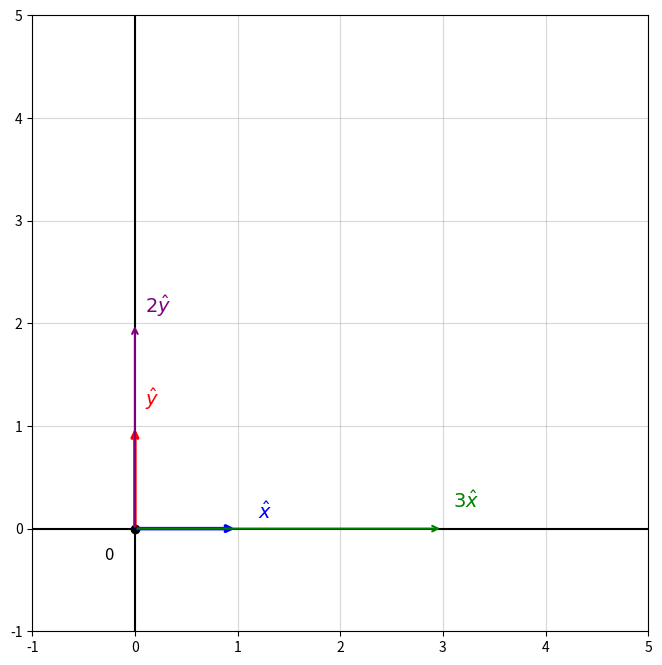

The matplotlib source for this figure:
import matplotlib.pyplot as plt
import numpy as np

#make grid
fig, ax = plt.subplots(figsize=(8, 8))

ax.set_xlim(-1, 5)
ax.set_ylim(-1, 5)

ax.set_aspect('equal')

ax.grid(True, alpha=0.5)

#add axes
ax.axhline(0, color='black', linewidth=1.5)
ax.axvline(0, color='black', linewidth=1.5)

ax.plot(0, 0, "ko", markersize=6)
ax.text(-0.3, -0.3, '0', fontsize=12)

xhat = np.array([1, 0])
yhat = np.array([0, 1])

ax.annotate('', 
    xy=(1,0),
    xytext=(0,0),
    arrowprops=dict(arrowstyle='->', color='blue', linewidth=2.5))

ax.text(1.2, 0.1, r'$\hat{x}$', fontsize=14, color='blue')

ax.annotate('', 
    xy=(0, 1),
    xytext=(0,0),
    arrowprops=dict(arrowstyle='->', color='red', linewidth=2.5))

ax.text(0.1, 1.2, r'$\hat{y}$', fontsize=14, color='red')

threex = np.array([3, 0])
twoy = np.array([0, 2])

ax.annotate('', 
    xy=(3, 0),
    xytext=(0,0),
    arrowprops=dict(arrowstyle='->', color='green', linewidth=1.5))

ax.text(3.1,0.2, r'$3\hat{x}$', fontsize=14, color='green')

ax.annotate('', 
    xy=(0, 2),
    xytext=(0,0),
    arrowprops=dict(arrowstyle='->', color='purple', linewidth=1.5))

ax.text(0.1, 2.1, r'$2\hat{y}$', fontsize=14, color='purple')

plt.show()